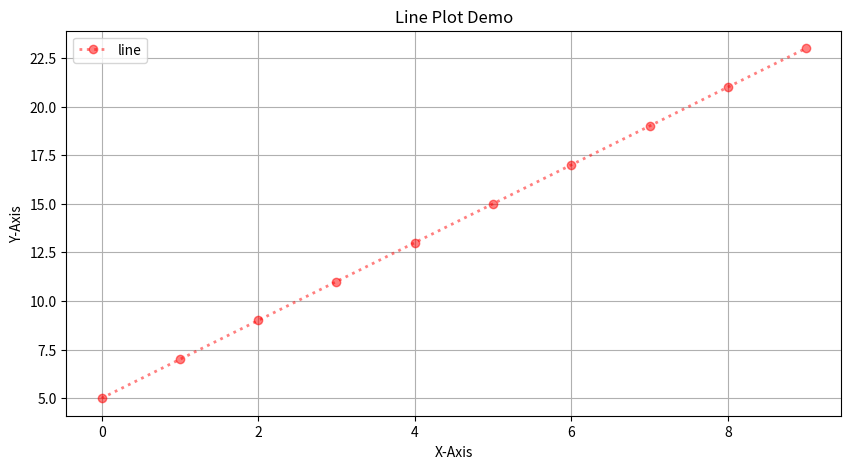

The matplotlib source for this figure:
import pandas as pd
import numpy as np
import matplotlib.pyplot as plt

# Defining the dataset
x = np.arange(0, 10, 1)
y = 2*x+5
# Changing the figure
fig = plt.figure(figsize=(10,5))
# Plotting the DataPoints
plt.plot(x, y, linewidth=2.0, linestyle=":", color='r', alpha=0.5, marker='o')
plt.title("Line Plot Demo")
plt.xlabel("X-Axis")
plt.ylabel("Y-Axis")
plt.legend(['line'], loc='best')
plt.grid(True)
# Plotting the DataPoints
# plt.plot(x,y)
plt.show()

